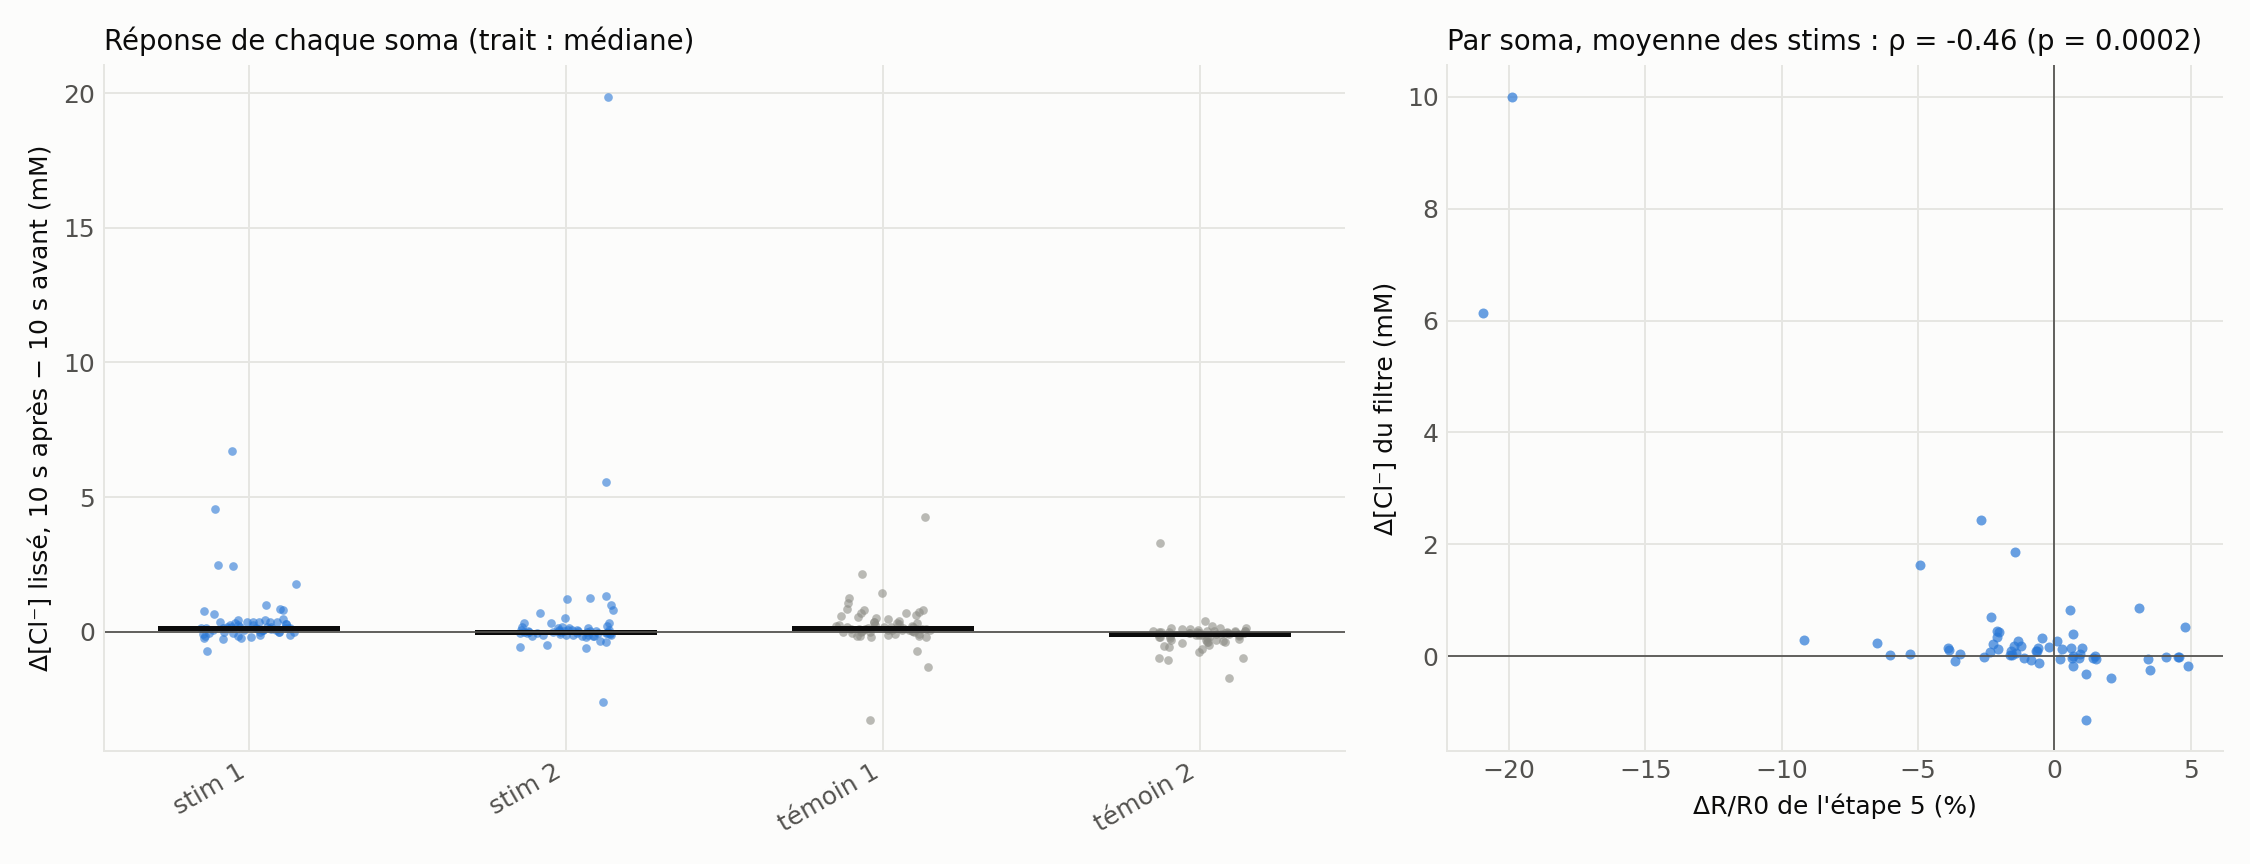

The data file committed next to this chart (first rows):
lecture, type, numero, t0_s, t1_s, roi, c_avant_mM, c_apres_mM, dc_mM
lissé, stim, 1, 60.05, 70.25, 1, 70.98, 71.02, 0.04952
lissé, stim, 1, 60.05, 70.25, 2, 51.34, 51.49, 0.1578
lissé, stim, 1, 60.05, 70.25, 3, 28.77, 28.62, -0.147
lissé, stim, 1, 60.05, 70.25, 4, 35.69, 35.61, -0.07615
lissé, stim, 1, 60.05, 70.25, 5, 50.52, 50.5, -0.02164
lissé, stim, 1, 60.05, 70.25, 6, 31.43, 31.57, 0.1353
lissé, stim, 1, 60.05, 70.25, 7, 43.77, 44.14, 0.3689
lissé, stim, 1, 60.05, 70.25, 8, 53.3, 53.47, 0.1643
lissé, stim, 1, 60.05, 70.25, 9, 89.18, 89.43, 0.2437
lissé, stim, 1, 60.05, 70.25, 10, 47.9, 48.03, 0.1343
lissé, stim, 1, 60.05, 70.25, 11, 48.9, 48.9, 0.0007839
lissé, stim, 1, 60.05, 70.25, 12, 47.98, 48.1, 0.1202
lissé, stim, 1, 60.05, 70.25, 13, 77.43, 77.88, 0.4517
lissé, stim, 1, 60.05, 70.25, 14, 292.4, 292.2, -0.2184
lissé, stim, 1, 60.05, 70.25, 15, 299.4, 299.5, 0.1056
lissé, stim, 1, 60.05, 70.25, 16, 252, 254.5, 2.481
lissé, stim, 1, 60.05, 70.25, 17, 59.4, 60.22, 0.8176
lissé, stim, 1, 60.05, 70.25, 18, 50.8, 51.16, 0.3581
lissé, stim, 1, 60.05, 70.25, 19, 47.06, 47.29, 0.2347
lissé, stim, 1, 60.05, 70.25, 20, 215.3, 215, -0.2258
lissé, stim, 1, 60.05, 70.25, 21, 76.04, 76.83, 0.7844
lissé, stim, 1, 60.05, 70.25, 22, 56.51, 56.56, 0.04479
lissé, stim, 1, 60.05, 70.25, 23, 56.82, 57.24, 0.4144
lissé, stim, 1, 60.05, 70.25, 24, 64.81, 64.87, 0.06171
lissé, stim, 1, 60.05, 70.25, 25, 61.87, 61.73, -0.139
lissé, stim, 1, 60.05, 70.25, 26, 50.67, 51.11, 0.4404
lissé, stim, 1, 60.05, 70.25, 27, 291.7, 293.4, 1.756
lissé, stim, 1, 60.05, 70.25, 28, 299.9, 299.9, -0.01201
lissé, stim, 1, 60.05, 70.25, 29, 70.13, 71.11, 0.9846
lissé, stim, 1, 60.05, 70.25, 30, 61.75, 61.81, 0.06516
lissé, stim, 1, 60.05, 70.25, 31, 49.28, 49.47, 0.1903
lissé, stim, 1, 60.05, 70.25, 32, 67.29, 67.14, -0.1533
lissé, stim, 1, 60.05, 70.25, 33, 200.8, 201.5, 0.6665
lissé, stim, 1, 60.05, 70.25, 34, 292.1, 292.5, 0.3738
lissé, stim, 1, 60.05, 70.25, 35, 65.98, 65.79, -0.1894
lissé, stim, 1, 60.05, 70.25, 36, 75.44, 75.6, 0.1687
lissé, stim, 1, 60.05, 70.25, 37, 190.4, 190.8, 0.35
lissé, stim, 1, 60.05, 70.25, 38, 70.97, 71.25, 0.2775
lissé, stim, 1, 60.05, 70.25, 39, 33.58, 33.47, -0.1101
lissé, stim, 1, 60.05, 70.25, 40, 293.5, 293.9, 0.3292
lissé, stim, 1, 60.05, 70.25, 41, 63.85, 63.98, 0.1343
lissé, stim, 1, 60.05, 70.25, 42, 90.57, 97.27, 6.705
lissé, stim, 1, 60.05, 70.25, 43, 46.46, 46.55, 0.09194
lissé, stim, 1, 60.05, 70.25, 44, 295.6, 295.5, -0.04102
lissé, stim, 1, 60.05, 70.25, 45, 82.7, 82.95, 0.2467
lissé, stim, 1, 60.05, 70.25, 46, 298.5, 298.7, 0.2811
lissé, stim, 1, 60.05, 70.25, 47, 40.15, 40.28, 0.1326
lissé, stim, 1, 60.05, 70.25, 48, 39.27, 39.24, -0.03036
lissé, stim, 1, 60.05, 70.25, 49, 25.81, 25.76, -0.0489
lissé, stim, 1, 60.05, 70.25, 50, 30.2, 31.05, 0.8475
lissé, stim, 1, 60.05, 70.25, 51, 28.04, 28.12, 0.07955
lissé, stim, 1, 60.05, 70.25, 52, 38, 37.97, -0.03025
lissé, stim, 1, 60.05, 70.25, 53, 73.76, 73.88, 0.122
lissé, stim, 1, 60.05, 70.25, 54, 291.8, 291.1, -0.7344
lissé, stim, 1, 60.05, 70.25, 55, 283.7, 286.1, 2.429
lissé, stim, 1, 60.05, 70.25, 56, 289.7, 294.2, 4.544
lissé, stim, 1, 60.05, 70.25, 57, 62.85, 62.89, 0.04303
lissé, stim, 1, 60.05, 70.25, 58, 30.22, 30.57, 0.3481
lissé, stim, 1, 60.05, 70.25, 59, 282.5, 282.2, -0.2586
lissé, stim, 1, 60.05, 70.25, 60, 42.65, 42.81, 0.1539
... 436 more rows
